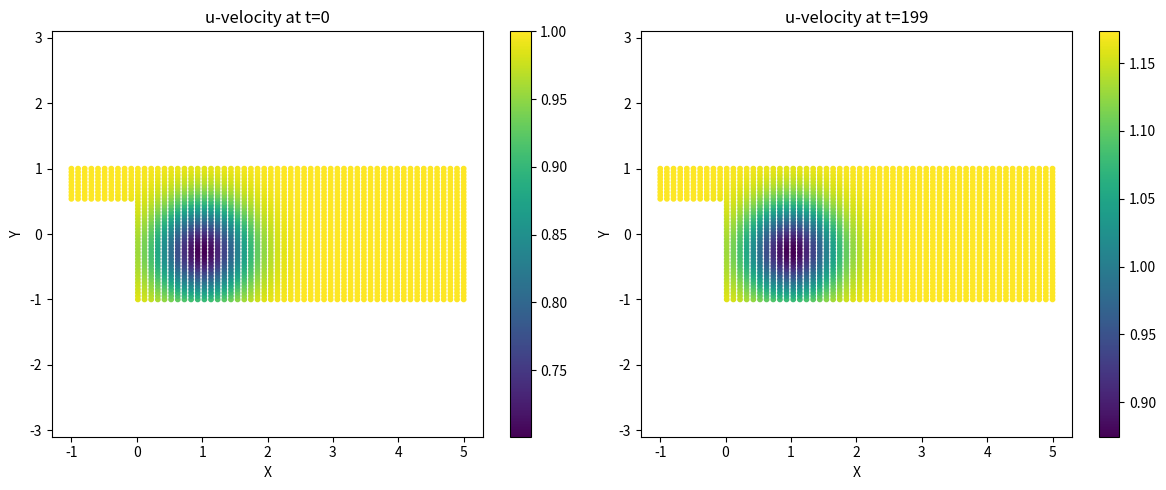

This chart was generated by the following Python code:
"""
Script to generate synthetic flow field data for testing.
This creates example data in the expected format for training.
"""

import numpy as np
import matplotlib.pyplot as plt
from scipy.spatial import cKDTree


def generate_cylinder_mesh(nx=50, ny=50, radius=0.5, center=(0, 0)):
    """Generate mesh around a cylinder."""
    x_min, x_max = -2, 8
    y_min, y_max = -2, 2
    
    # Create grid
    x = np.linspace(x_min, x_max, nx)
    y = np.linspace(y_min, y_max, ny)
    X, Y = np.meshgrid(x, y)
    
    # Remove points inside cylinder
    cx, cy = center
    mask = (X - cx)**2 + (Y - cy)**2 > radius**2
    
    node_positions = np.column_stack([X[mask].ravel(), Y[mask].ravel()])
    
    return node_positions


def generate_backward_step_mesh(nx=50, ny=50, step_height=0.5):
    """Generate mesh for backward-facing step."""
    x_min, x_max = -1, 5
    y_min, y_max = -1, 1
    
    x = np.linspace(x_min, x_max, nx)
    y = np.linspace(y_min, y_max, ny)
    X, Y = np.meshgrid(x, y)
    
    # Remove points in step region
    mask = ~((X < 0) & (Y < step_height))
    
    node_positions = np.column_stack([X[mask].ravel(), Y[mask].ravel()])
    
    return node_positions


def generate_flow_field(node_positions, timestep, problem='cylinder', Re=100):
    """
    Generate synthetic flow field data.
    This is a simplified example - in practice, you would use actual CFD simulation data.
    """
    num_nodes = node_positions.shape[0]
    flow_fields = np.zeros((num_nodes, 3))  # u, v, p
    
    if problem == 'cylinder':
        # Simplified flow past cylinder
        x, y = node_positions[:, 0], node_positions[:, 1]
        
        # Distance from cylinder center
        cx, cy = 0, 0
        r = np.sqrt((x - cx)**2 + (y - cy)**2)
        
        # Add time-dependent wake
        omega = 0.1 * timestep
        wake = np.sin(omega) * np.exp(-(x - 2) / 2)
        
        # Velocity field (simplified)
        flow_fields[:, 0] = 1.0 - 0.5 * np.exp(-r) + 0.3 * wake  # u
        flow_fields[:, 1] = 0.2 * np.sin(omega) * np.exp(-r)  # v
        flow_fields[:, 2] = 0.5 * (1 - np.exp(-r))  # p
        
    elif problem == 'backward_step':
        # Simplified backward-facing step flow
        x, y = node_positions[:, 0], node_positions[:, 1]
        
        omega = 0.1 * timestep
        
        # Recirculation zone
        recirc = np.exp(-((x - 1)**2 + (y + 0.25)**2) / 0.5)
        
        flow_fields[:, 0] = 1.0 - 0.3 * recirc + 0.2 * np.sin(omega)  # u
        flow_fields[:, 1] = 0.3 * recirc * np.sin(omega)  # v
        flow_fields[:, 2] = 0.3 * recirc  # p
    
    return flow_fields


def generate_dataset(problem='cylinder', num_timesteps=200, Re=100):
    """Generate complete dataset."""
    print(f'Generating {problem} dataset...')
    
    # Generate mesh
    if problem == 'cylinder':
        node_positions = generate_cylinder_mesh(nx=60, ny=40)
    elif problem == 'backward_step':
        node_positions = generate_backward_step_mesh(nx=60, ny=40)
    else:
        raise ValueError(f"Unknown problem: {problem}")
    
    print(f'Generated mesh with {node_positions.shape[0]} nodes')
    
    # Generate flow fields
    flow_fields = []
    for t in range(num_timesteps):
        flow_field = generate_flow_field(node_positions, t, problem, Re)
        flow_fields.append(flow_field)
    
    flow_fields = np.array(flow_fields)  # [num_timesteps, num_nodes, num_features]
    
    print(f'Generated {num_timesteps} timesteps of flow data')
    print(f'Flow field shape: {flow_fields.shape}')
    
    # Save dataset
    output_path = f'data/{problem}_flow.npz'
    np.savez(
        output_path,
        node_positions=node_positions,
        flow_fields=flow_fields
    )
    
    print(f'Saved dataset to {output_path}')
    
    # Visualize first and last timestep
    fig, axes = plt.subplots(1, 2, figsize=(12, 5))
    
    for idx, t in enumerate([0, num_timesteps - 1]):
        scatter = axes[idx].scatter(
            node_positions[:, 0],
            node_positions[:, 1],
            c=flow_fields[t, :, 0],  # u-velocity
            cmap='viridis',
            s=10
        )
        plt.colorbar(scatter, ax=axes[idx])
        axes[idx].set_title(f'u-velocity at t={t}')
        axes[idx].set_xlabel('X')
        axes[idx].set_ylabel('Y')
        axes[idx].axis('equal')
    
    plt.tight_layout()
    plt.savefig(f'data/{problem}_visualization.png', dpi=150)
    print(f'Saved visualization to data/{problem}_visualization.png')
    plt.close()
    
    return node_positions, flow_fields


if __name__ == '__main__':
    import os
    import sys
    
    os.makedirs('data', exist_ok=True)
    
    # Focus on backward-facing step
    problem = 'backward_step'
    if len(sys.argv) > 1:
        problem = sys.argv[1]
    
    print(f'Generating {problem} dataset...')
    generate_dataset(problem, num_timesteps=200, Re=100)
    
    print(f'\nDone! Dataset saved to data/{problem}_flow.npz')
    print('You can now train the model with:')
    print(f'  python train.py --config configs/{problem}.yaml')
